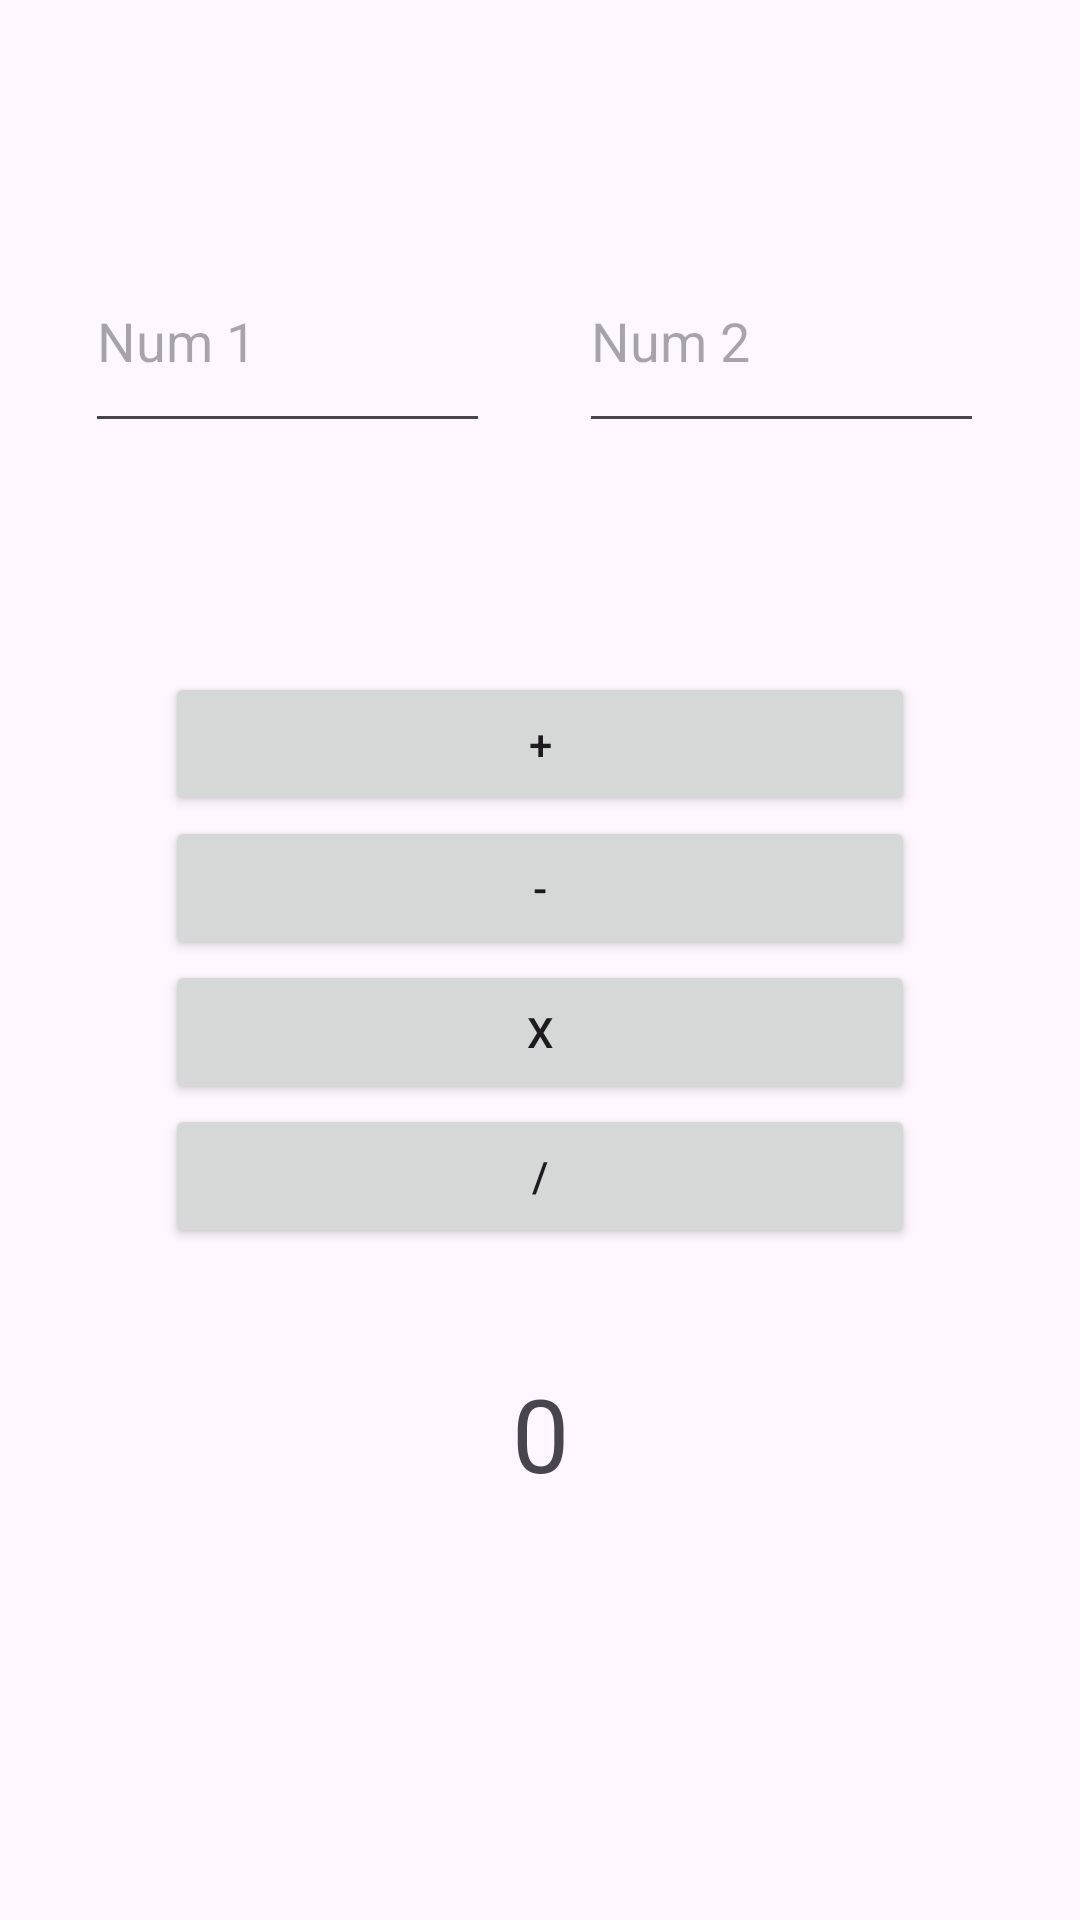

Android layout source for this screen:
<!-- AndroidManifest.xml: application theme Theme.Prueba_TrabajoFinal -->
<!-- res/layout/activity_main.xml -->
<?xml version="1.0" encoding="utf-8"?>
<androidx.constraintlayout.widget.ConstraintLayout xmlns:android="http://schemas.android.com/apk/res/android"
    xmlns:app="http://schemas.android.com/apk/res-auto"
    xmlns:tools="http://schemas.android.com/tools"
    android:layout_width="match_parent"
    android:layout_height="match_parent"
    tools:context=".MainActivity">

    <TextView
        android:id="@+id/textViewResultado"
        android:layout_width="wrap_content"
        android:layout_height="wrap_content"
        android:text="0"
        android:textSize="34sp"
        app:layout_constraintBottom_toBottomOf="parent"
        app:layout_constraintEnd_toEndOf="parent"
        app:layout_constraintStart_toStartOf="parent"
        app:layout_constraintTop_toTopOf="parent"
        app:layout_constraintVertical_bias="0.765" />

    <LinearLayout
        android:id="@+id/linearLayout"
        android:layout_width="wrap_content"
        android:layout_height="wrap_content"
        android:orientation="vertical"
        app:layout_constraintBottom_toBottomOf="parent"
        app:layout_constraintEnd_toEndOf="parent"
        app:layout_constraintStart_toStartOf="parent"
        app:layout_constraintTop_toTopOf="parent">

        <Button
            android:id="@+id/btnSumar"
            android:layout_width="match_parent"
            android:layout_height="wrap_content"
            android:width="250dp"
            android:text="+" />

        <Button
            android:id="@+id/btnRestar"
            android:layout_width="match_parent"
            android:layout_height="wrap_content"
            android:width="250dp"
            android:text="-" />

        <Button
            android:id="@+id/btnMultiplicar"
            android:layout_width="match_parent"
            android:layout_height="wrap_content"
            android:width="250dp"
            android:text="x" />

        <Button
            android:id="@+id/btnDividir"
            android:layout_width="match_parent"
            android:layout_height="wrap_content"
            android:width="250dp"
            android:text="/" />
    </LinearLayout>

    <EditText
        android:id="@+id/editTextText2"
        android:layout_width="135dp"
        android:layout_height="71dp"
        android:layout_marginEnd="32dp"
        android:ems="10"
        android:hint="@string/num2"
        android:inputType="text"
        app:layout_constraintBottom_toTopOf="@+id/linearLayout"
        app:layout_constraintEnd_toEndOf="parent"
        app:layout_constraintTop_toTopOf="parent" />

    <EditText
        android:id="@+id/editTextText"
        android:layout_width="135dp"
        android:layout_height="71dp"
        android:ems="10"
        android:hint="@string/num1"
        android:inputType="text"
        app:layout_constraintBottom_toTopOf="@+id/linearLayout"
        app:layout_constraintEnd_toStartOf="@+id/editTextText2"
        app:layout_constraintHorizontal_bias="0.49"
        app:layout_constraintStart_toStartOf="parent"
        app:layout_constraintTop_toTopOf="parent" />

</androidx.constraintlayout.widget.ConstraintLayout>
<!-- resources referenced by this layout -->
<resources>
  <string name="num1">Num 1</string>
  <string name="num2">Num 2</string>
  <style name="Theme.Prueba_TrabajoFinal" parent="Base.Theme.Prueba_TrabajoFinal" />
  <style name="Base.Theme.Prueba_TrabajoFinal" parent="Theme.Material3.DayNight.NoActionBar">
          
          
      </style>
</resources>
